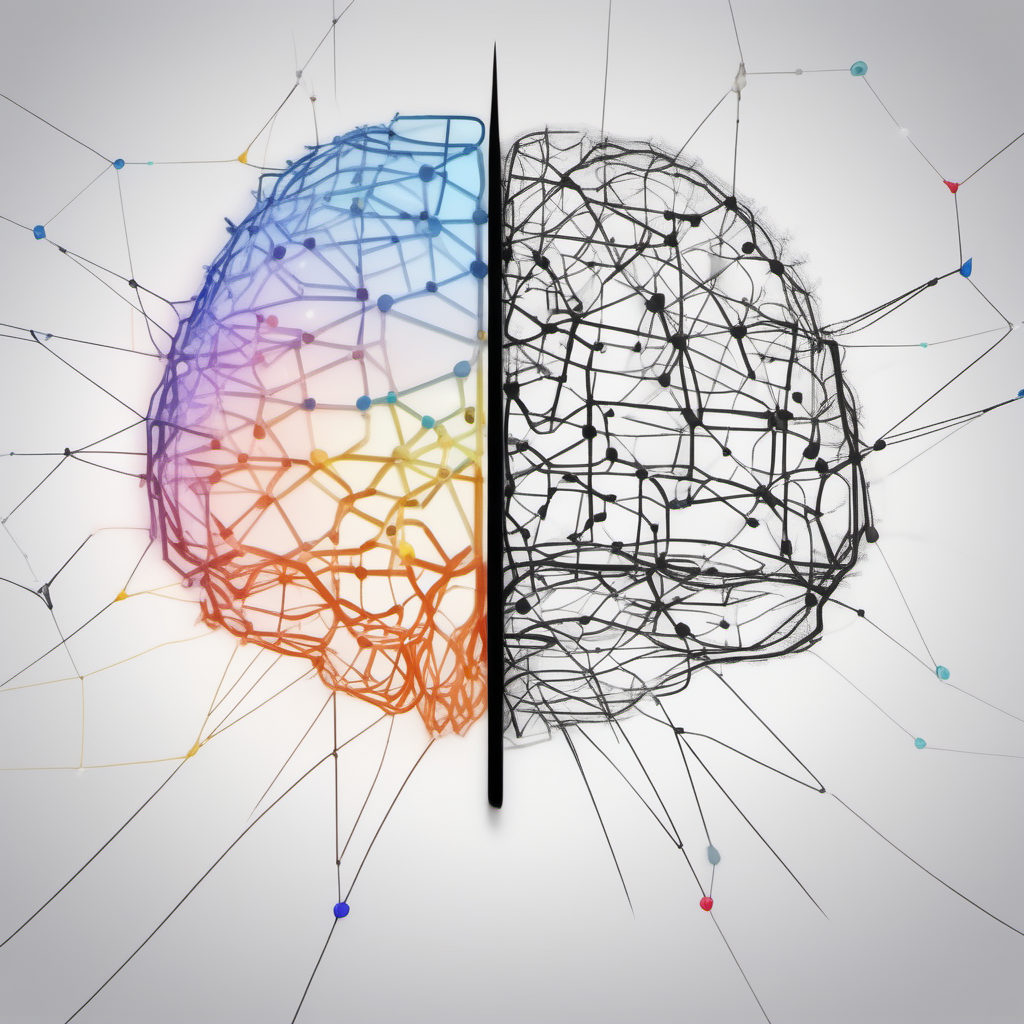
Generation parameters embedded in this image by AUTOMATIC1111 Stable Diffusion web UI or a fork of it (Forge, ...) (PNG 'parameters' text chunk):
stylized left and right brain networks connected
Steps: 40, Sampler: Euler a, CFG scale: 7, Seed: 1162022098, Size: 1024x1024, Model hash: 31e35c80fc, Model: sd_xl_base_1.0, Version: v1.6.0